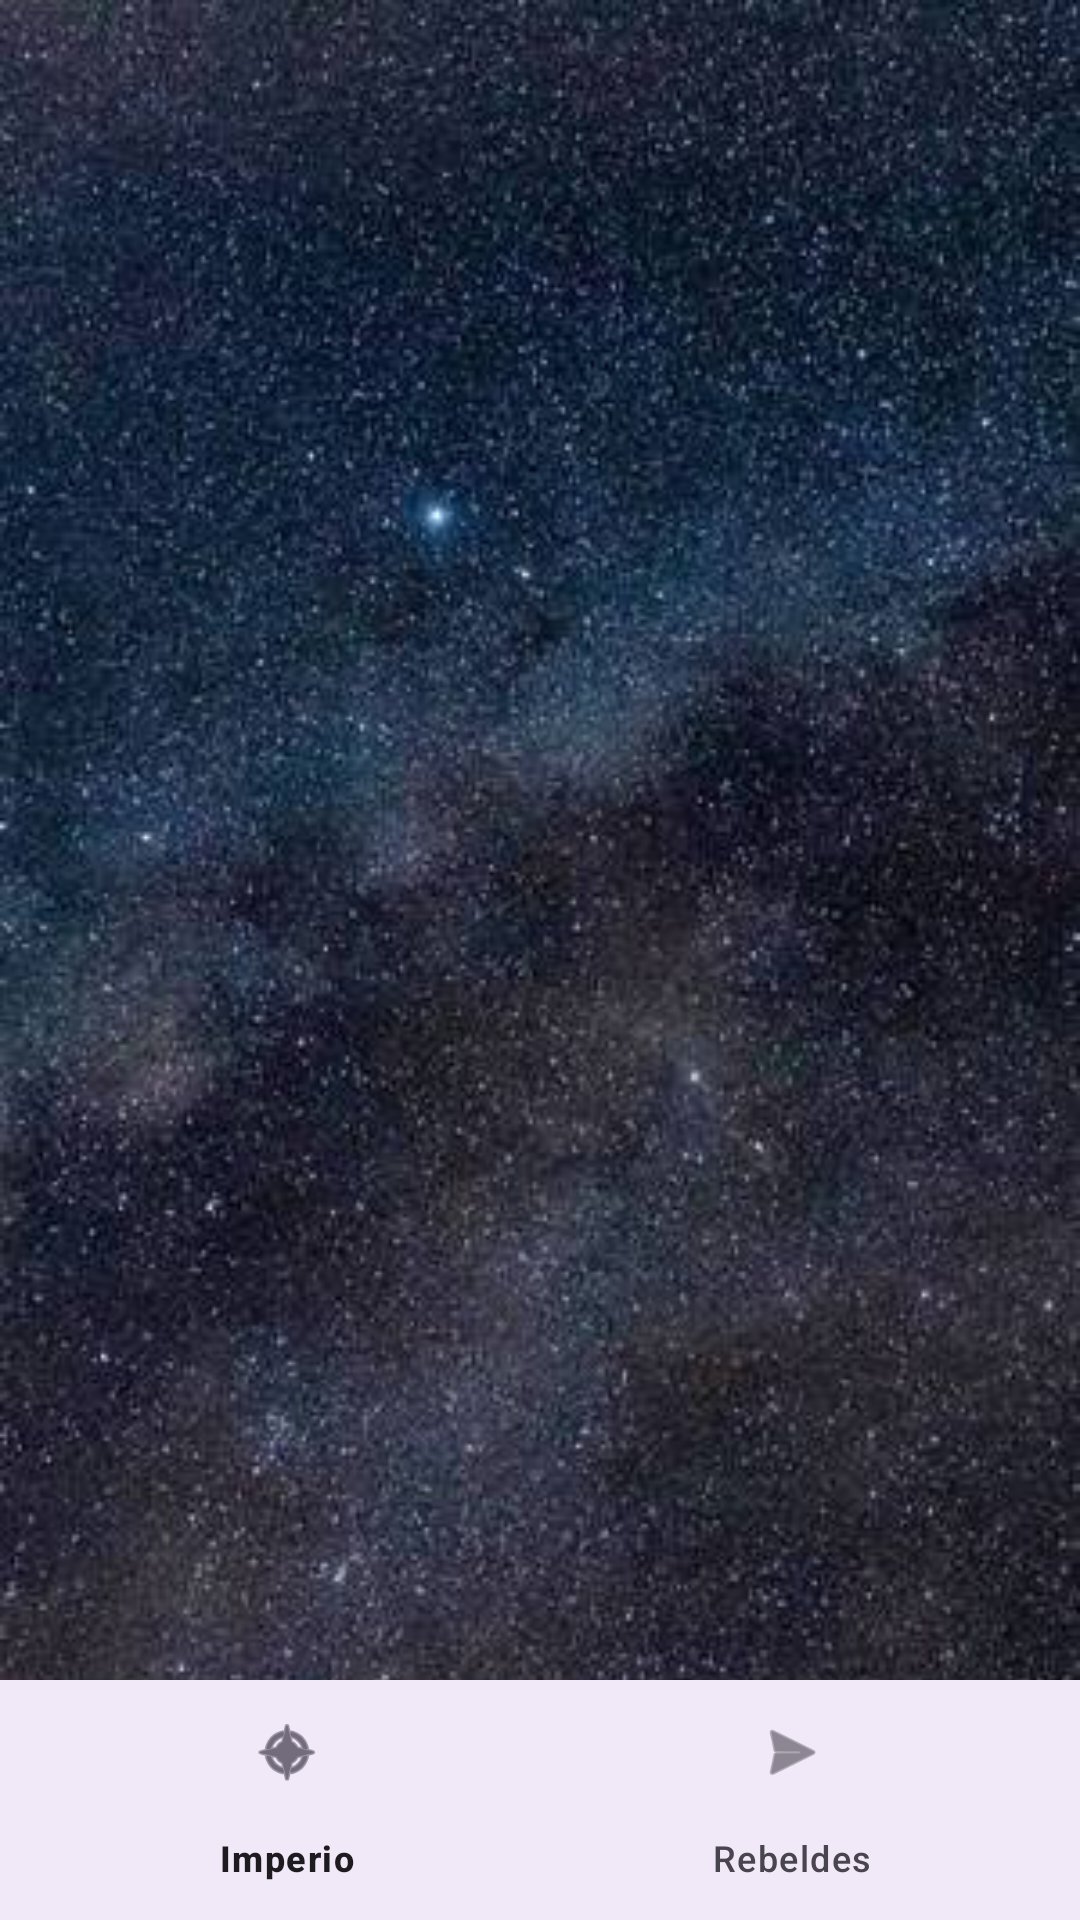

Here is an Android app screen rendered from its layout file. Give the layout XML and the strings, colors and styles it references.
<!-- AndroidManifest.xml: application theme Theme.ListadosKotlin -->
<!-- res/layout/activity_main.xml -->
<?xml version="1.0" encoding="utf-8"?>
<androidx.constraintlayout.widget.ConstraintLayout
    xmlns:android="http://schemas.android.com/apk/res/android"
    xmlns:app="http://schemas.android.com/apk/res-auto"
    xmlns:tools="http://schemas.android.com/tools"
    android:id="@+id/main"
    android:layout_width="match_parent"
    android:layout_height="match_parent"
    android:background="@drawable/nuevo_fondo"
    tools:context=".MainActivity">

    <androidx.fragment.app.FragmentContainerView
        android:id="@+id/fragmentContainer"
        android:layout_width="0dp"
        android:layout_height="0dp"
        app:layout_constraintBottom_toTopOf="@id/bottomNavigationView"
        app:layout_constraintEnd_toEndOf="parent"
        app:layout_constraintStart_toStartOf="parent"
        app:layout_constraintTop_toTopOf="parent" />

    <com.google.android.material.bottomnavigation.BottomNavigationView
        android:id="@+id/bottomNavigationView"
        android:layout_width="0dp"
        android:layout_height="wrap_content"
        android:background="?android:attr/windowBackground"
        app:layout_constraintBottom_toBottomOf="parent"
        app:layout_constraintEnd_toEndOf="parent"
        app:layout_constraintStart_toStartOf="parent"
        app:menu="@menu/bottom_nav_menu" />

</androidx.constraintlayout.widget.ConstraintLayout>
<!-- resources referenced by this layout -->
<resources>
  <!-- drawable nuevo_fondo: jpg bitmap (drawable, 37437 bytes) -->
  <style name="Theme.ListadosKotlin" parent="Base.Theme.ListadosKotlin" />
  <style name="Base.Theme.ListadosKotlin" parent="Theme.Material3.DayNight.NoActionBar">
          
          
      </style>
</resources>
